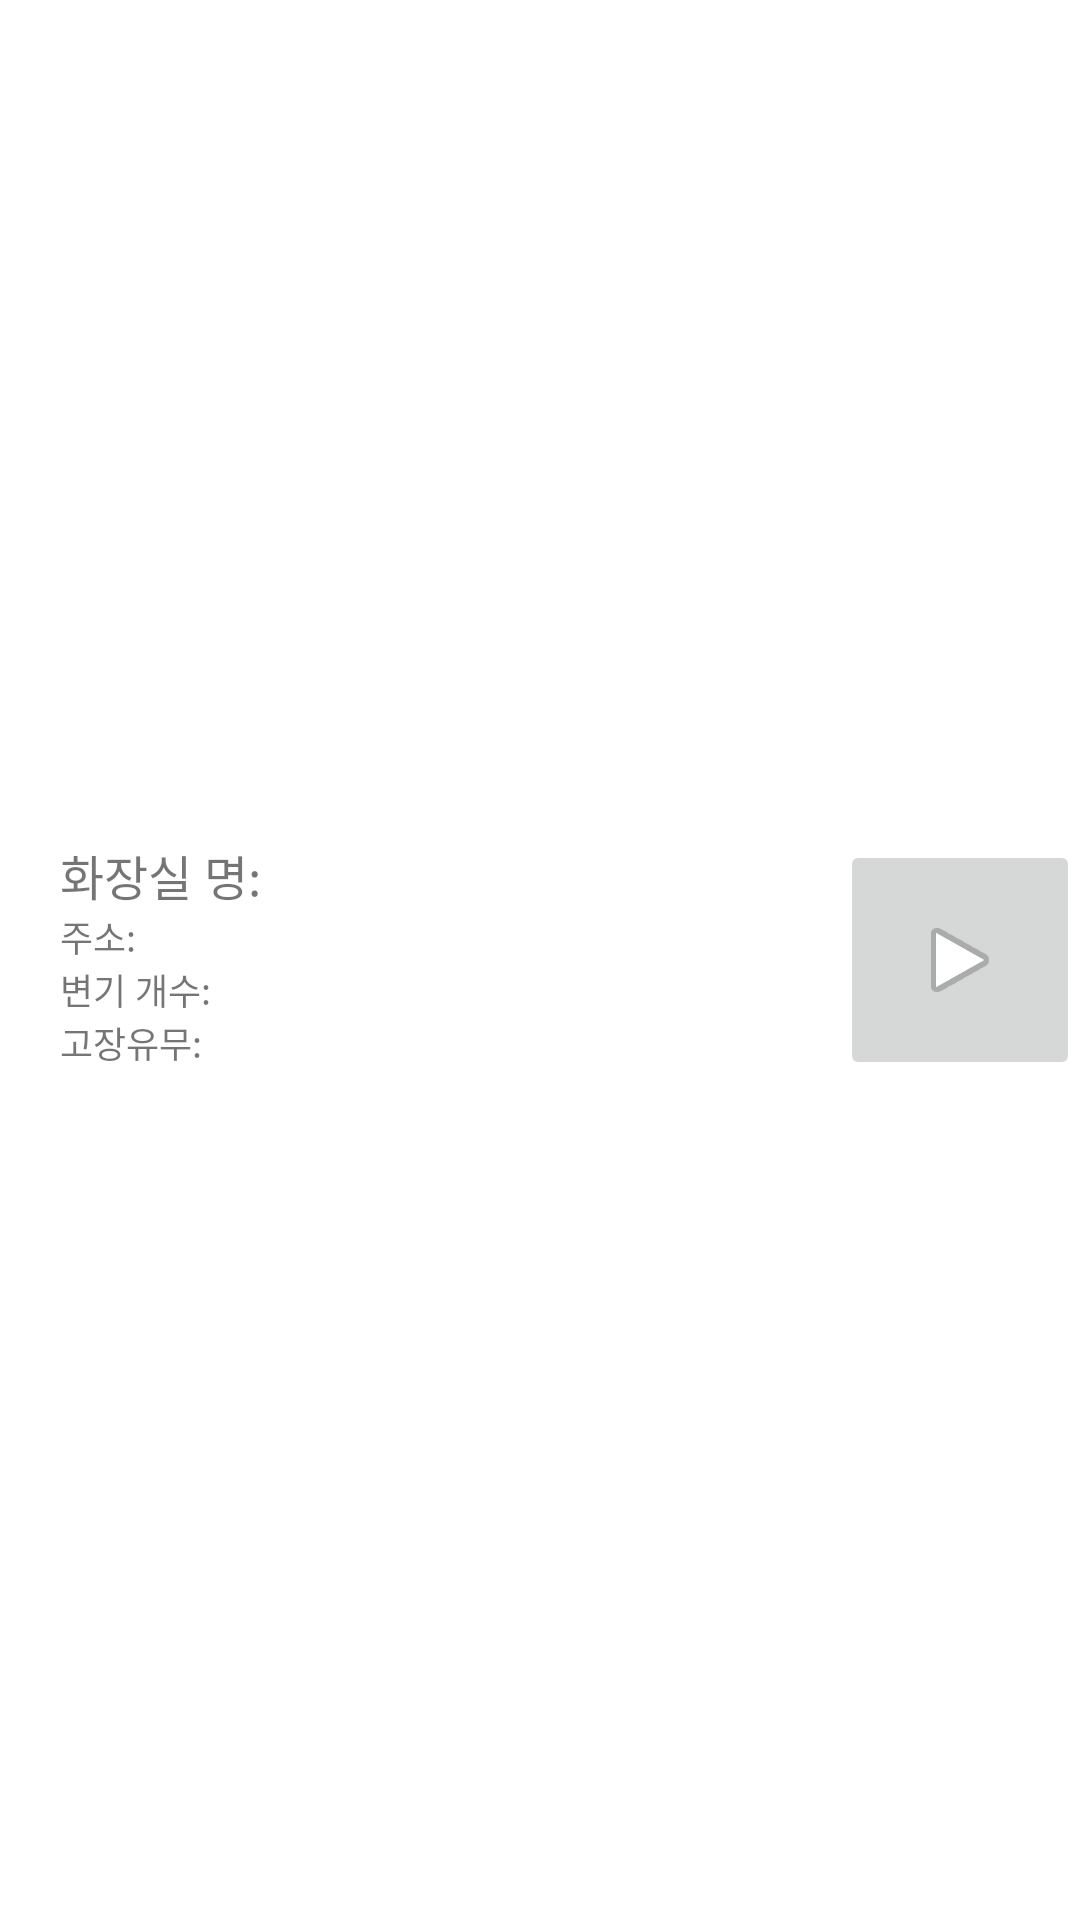

Write the Android layout XML for this screen, with the resource values it uses.
<!-- AndroidManifest.xml: activity theme Theme.PublicToilet -->
<!-- res/layout/activity_toilet_info.xml -->
<?xml version="1.0" encoding="utf-8"?>
<LinearLayout xmlns:android="http://schemas.android.com/apk/res/android"
    xmlns:app="http://schemas.android.com/apk/res-auto"
    xmlns:tools="http://schemas.android.com/tools"
    android:layout_width="match_parent"
    android:layout_height="match_parent"
    android:orientation="vertical"
    tools:context=".ToiletInfoActivity"
    android:gravity="center_vertical"
    android:layout_margin="15dp"
    android:background="@color/white"
    android:id="@+id/map_info_layout">

    <LinearLayout
        android:layout_width="match_parent"
        android:layout_height="wrap_content"
        android:orientation="horizontal">

        <LinearLayout
            android:layout_width="0dp"
            android:layout_weight="1"
            android:layout_height="wrap_content"
            android:layout_marginStart="20dp"
            android:orientation="vertical">

            <TextView
                android:id="@+id/map_info_name"
                android:layout_width="match_parent"
                android:layout_height="wrap_content"
                android:text="화장실 명: "
                android:textSize="16dp" />

            <TextView
                android:id="@+id/map_info_addr"
                android:layout_width="match_parent"
                android:layout_height="wrap_content"
                android:text="주소: "
                android:textSize="12dp" />

            <TextView
                android:id="@+id/map_info_hour"
                android:layout_width="match_parent"
                android:layout_height="wrap_content"
                android:text="변기 개수: "
                android:textSize="12dp" />

            <TextView
                android:id="@+id/map_info_break"
                android:layout_width="match_parent"
                android:layout_height="wrap_content"
                android:text="고장유무: "
                android:textSize="12dp" />
        </LinearLayout>
        <ImageButton
            android:id="@+id/map_info_button"
            android:layout_width="80dp"
            android:layout_height="80dp"
            android:src="@android:drawable/ic_media_play"
            android:layout_gravity="center"/>
    </LinearLayout>
</LinearLayout>
<!-- resources referenced by this layout -->
<resources>
  <color name="white">#FFFFFFFF</color>
  <style name="Theme.PublicToilet" parent="Theme.MaterialComponents.Light.DarkActionBar">
          
          <item name="colorPrimary">@color/purple_500</item>
          <item name="colorPrimaryVariant">@color/purple_700</item>
          <item name="colorOnPrimary">@color/white</item>
          
          <item name="colorSecondary">@color/teal_200</item>
          <item name="colorSecondaryVariant">@color/teal_700</item>
          <item name="colorOnSecondary">@color/black</item>
          
          <item name="android:statusBarColor">?attr/colorPrimaryVariant</item>
          
      </style>
  <color name="purple_500">#FF6200EE</color>
  <color name="purple_700">#FF3700B3</color>
  <color name="teal_200">#FF03DAC5</color>
  <color name="teal_700">#FF018786</color>
  <color name="black">#FF000000</color>
</resources>
